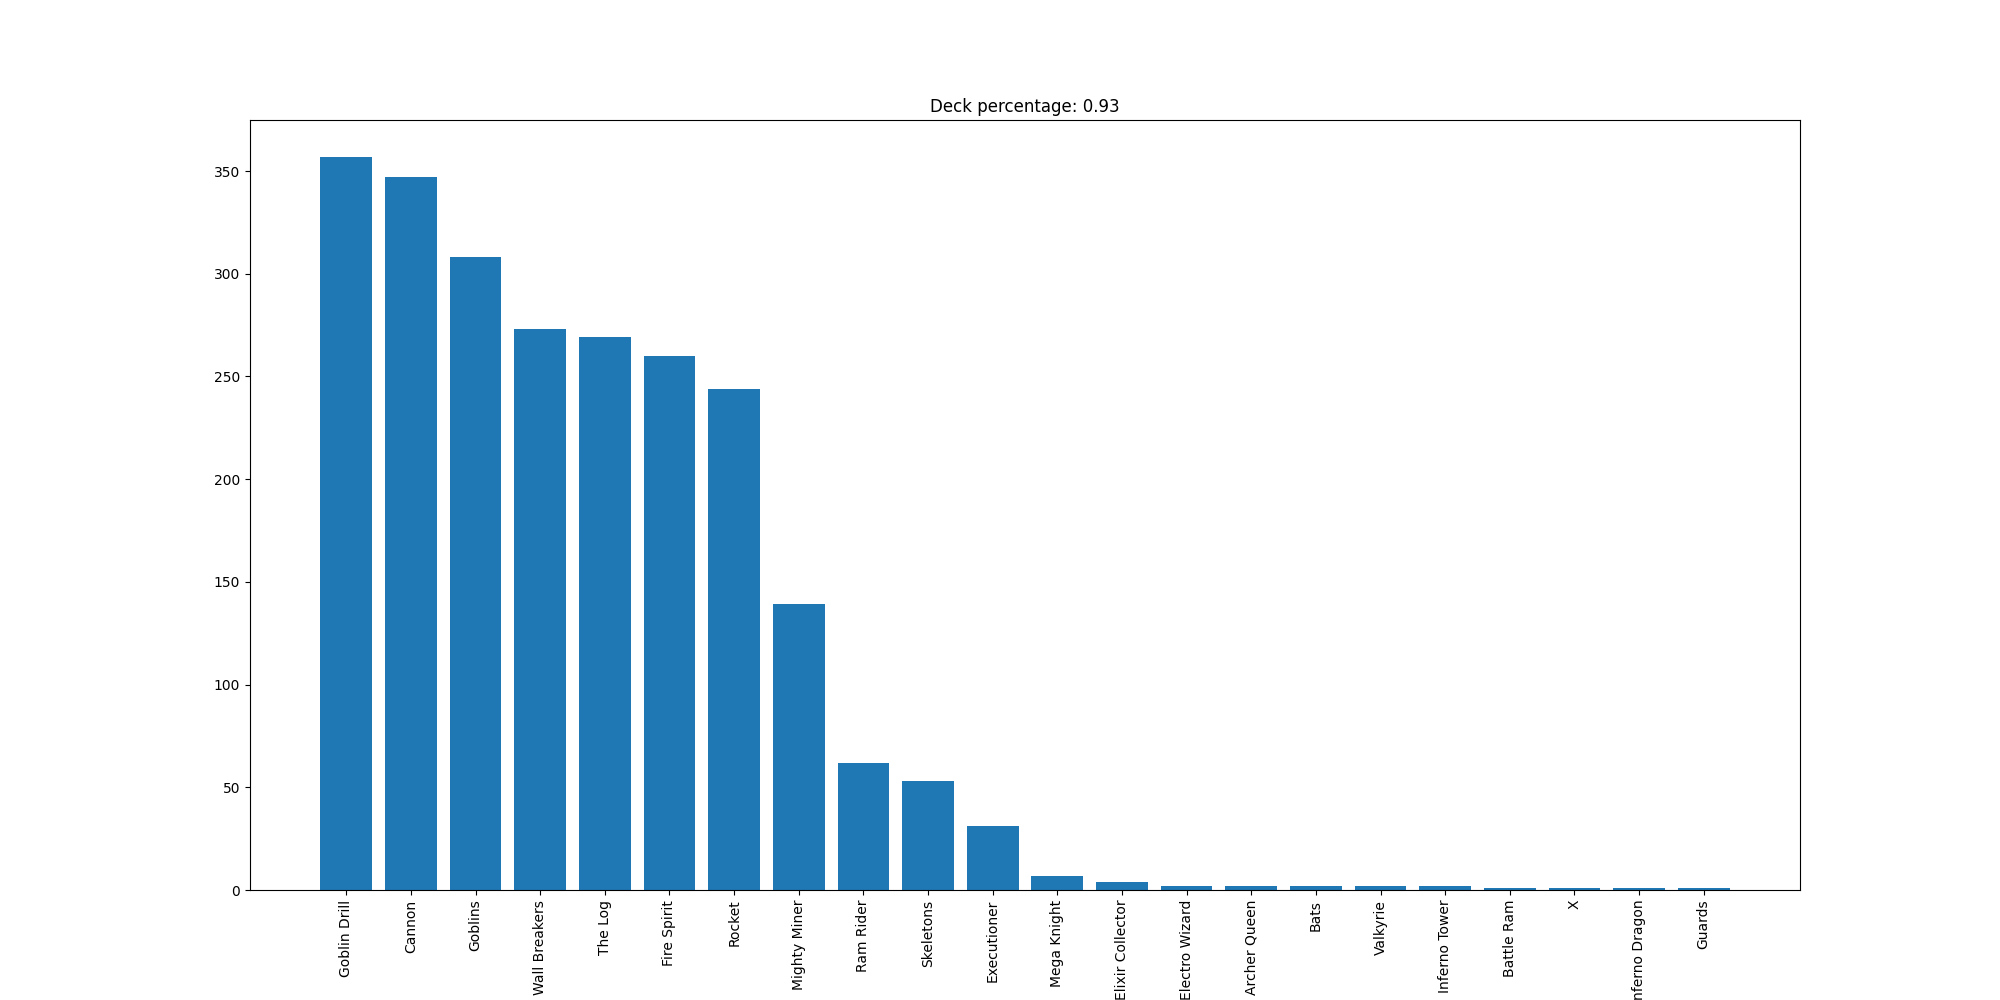

Values plotted in this chart, from the file beside it:
Goblin Drill, 357
Cannon, 347
Goblins, 308
Wall Breakers, 273
The Log, 269
Fire Spirit, 260
Rocket, 244
Mighty Miner, 139
Ram Rider, 62
Skeletons, 53
Executioner, 31
Mega Knight, 7
Elixir Collector, 4
Electro Wizard, 2
Archer Queen, 2
Bats, 2
Valkyrie, 2
Inferno Tower, 2
Battle Ram, 1
X, 1
Inferno Dragon, 1
Guards, 1
